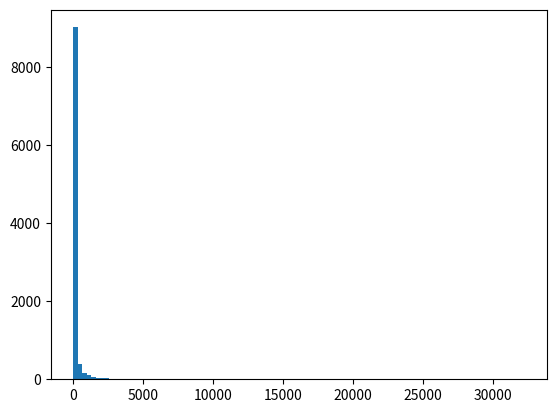

Write the Python code that produced this figure.
# Expected rounds played before going broke

import random
import matplotlib.pyplot as plt

def play_game():
    X1 = random.randint(0, 3)
    X2 = random.randint(0, 3)
    X3 = random.randint(0, 3)

    if X1 == X2 == X3:
        if X1 == 0: return 20
        elif X1 == 1: return 15
        elif X1 == 2: return 5
        elif X1 == 3: return 3
    
    elif X1 == 3:
        if X2 == 3: return 2
        return 1
    return 0


def playout(initial_balance):
    balance = initial_balance
    round_count = 0
    while balance > 0:
        balance -= 1
        balance += play_game()
        round_count += 1

    return round_count


N = 10000
initial_balance = 10
results = []
for i in range(N):
    results.append(playout(initial_balance))
results.sort()

print('MEAN:', sum(results) / len(results))
print('MEDIAN:',  results[len(results)//2])

plt.hist(results, bins=100)
plt.show()
    